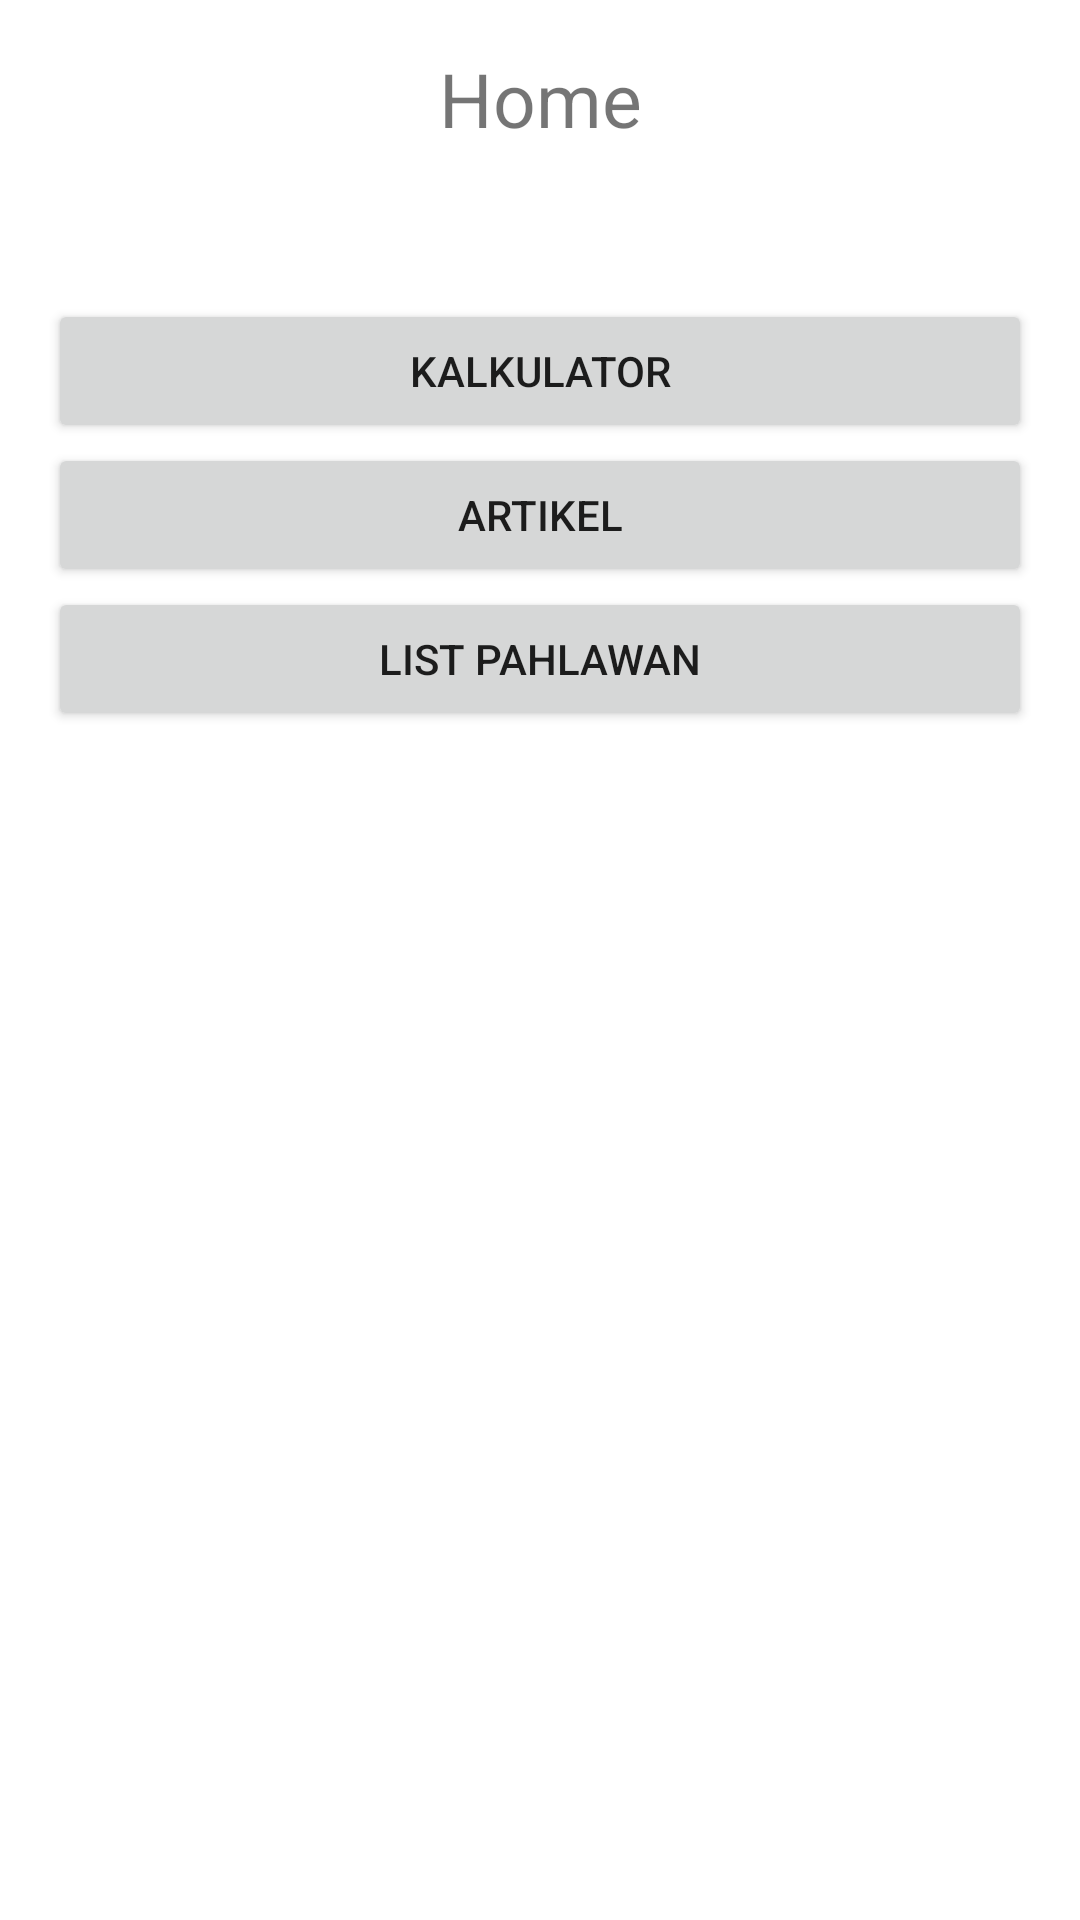

Android layout source for this screen:
<!-- AndroidManifest.xml: application theme Theme.MyFirstApp -->
<!-- res/layout/activity_main.xml -->
<?xml version="1.0" encoding="utf-8"?>
<androidx.appcompat.widget.LinearLayoutCompat xmlns:android="http://schemas.android.com/apk/res/android"
    xmlns:app="http://schemas.android.com/apk/res-auto"
    xmlns:tools="http://schemas.android.com/tools"
    android:layout_width="match_parent"
    android:layout_height="match_parent"
    android:orientation="vertical"
    android:padding="16dp"
    tools:context=".MainActivity">

    <TextView
        android:layout_width="match_parent"
        android:layout_height="wrap_content"
        android:text="Home"
        android:textAlignment="center"
        android:textSize="25sp"
        android:layout_marginBottom="50dp"/>

    <Button
        android:id="@+id/btnKalkulator"
        android:layout_width="match_parent"
        android:layout_height="wrap_content"
        android:text="Kalkulator"/>

    <Button
        android:id="@+id/btnArtikel"
        android:layout_width="match_parent"
        android:layout_height="wrap_content"
        android:text="Artikel"/>

    <Button
        android:id="@+id/btnListPahlawan"
        android:layout_width="match_parent"
        android:layout_height="wrap_content"
        android:text="List Pahlawan"/>

</androidx.appcompat.widget.LinearLayoutCompat>
<!-- resources referenced by this layout -->
<resources>
  <style name="Theme.MyFirstApp" parent="Theme.MaterialComponents.DayNight.DarkActionBar">
          
          <item name="colorPrimary">@color/indigo_900</item>
          <item name="colorPrimaryVariant">@color/indigo_dark</item>
          <item name="colorOnPrimary">@color/white</item>
          
          <item name="colorSecondary">@color/teal_200</item>
          <item name="colorSecondaryVariant">@color/teal_700</item>
          <item name="colorOnSecondary">@color/black</item>
          
          <item name="android:statusBarColor" tools:targetApi="l">?attr/colorPrimaryVariant</item>
          
      </style>
  <color name="indigo_900">#1a237e</color>
  <color name="indigo_dark">#000051</color>
  <color name="white">#FFFFFFFF</color>
  <color name="teal_200">#FF03DAC5</color>
  <color name="teal_700">#FF018786</color>
  <color name="black">#FF000000</color>
</resources>
